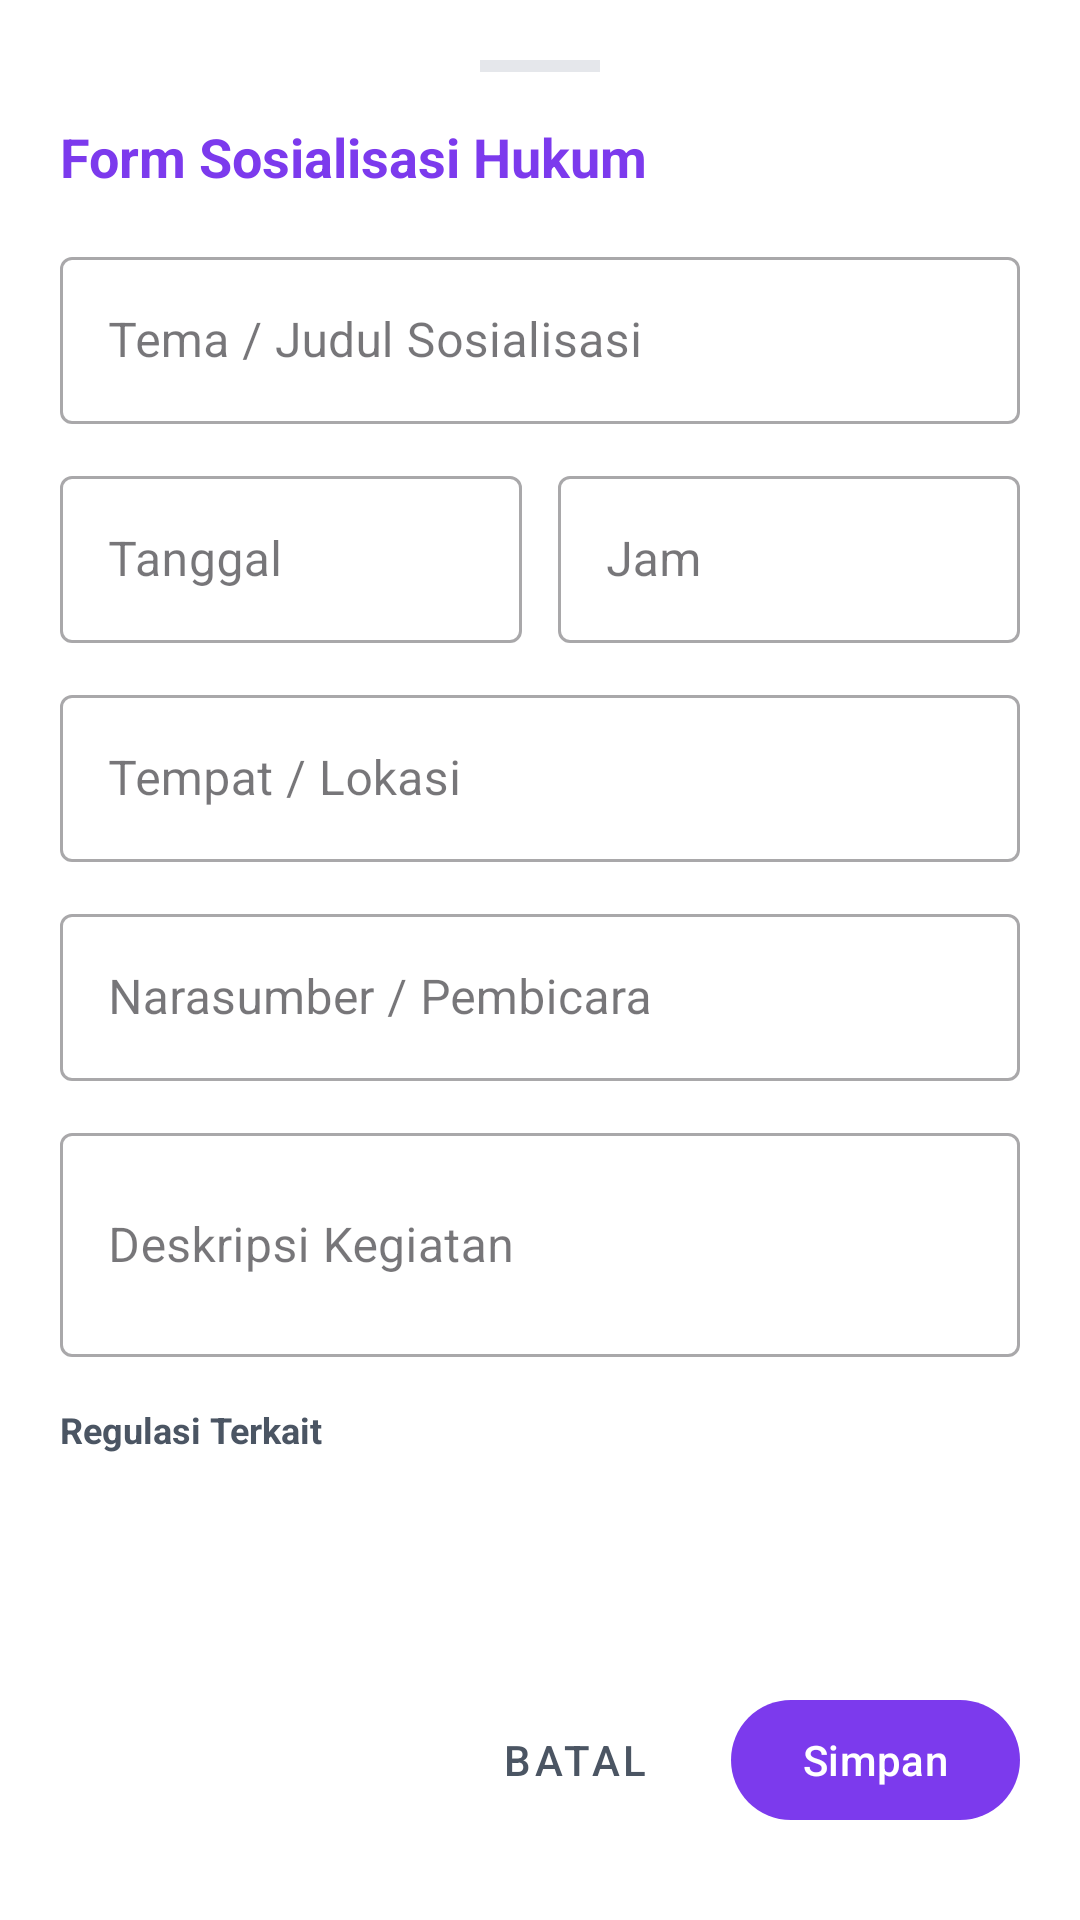

Write the Android layout XML for this screen, with the resource values it uses.
<!-- AndroidManifest.xml: application theme Theme.RazerStoreApps -->
<!-- res/layout/dialog_add_edit_sosialisasi.xml -->
<?xml version="1.0" encoding="utf-8"?>
<androidx.core.widget.NestedScrollView
    xmlns:android="http://schemas.android.com/apk/res/android"
    xmlns:app="http://schemas.android.com/apk/res-auto"
    android:layout_width="match_parent"
    android:layout_height="wrap_content"
    android:background="@color/white"
    android:padding="20dp">

    <LinearLayout
        android:layout_width="match_parent"
        android:layout_height="wrap_content"
        android:orientation="vertical">

        
        <View
            android:layout_width="40dp"
            android:layout_height="4dp"
            android:background="@color/divider"
            android:layout_gravity="center_horizontal"
            android:layout_marginBottom="16dp" />

        <TextView
            android:id="@+id/tvFormTitle"
            android:layout_width="wrap_content"
            android:layout_height="wrap_content"
            android:text="Form Sosialisasi Hukum"
            android:textColor="@color/primary_maroon"
            android:textSize="18sp"
            android:textStyle="bold"
            android:layout_marginBottom="16dp" />

        
        <com.google.android.material.textfield.TextInputLayout
            android:layout_width="match_parent"
            android:layout_height="wrap_content"
            android:hint="Tema / Judul Sosialisasi"
            style="@style/Widget.MaterialComponents.TextInputLayout.OutlinedBox"
            android:layout_marginBottom="12dp">

            <com.google.android.material.textfield.TextInputEditText
                android:id="@+id/etTitle"
                android:layout_width="match_parent"
                android:layout_height="wrap_content"
                android:inputType="textCapWords" />
        </com.google.android.material.textfield.TextInputLayout>

        
        <LinearLayout
            android:layout_width="match_parent"
            android:layout_height="wrap_content"
            android:orientation="horizontal"
            android:layout_marginBottom="12dp">

            
            <com.google.android.material.textfield.TextInputLayout
                android:layout_width="0dp"
                android:layout_height="wrap_content"
                android:layout_weight="1"
                android:hint="Tanggal"
                style="@style/Widget.MaterialComponents.TextInputLayout.OutlinedBox"
                android:layout_marginEnd="6dp">

                <com.google.android.material.textfield.TextInputEditText
                    android:id="@+id/etDate"
                    android:layout_width="match_parent"
                    android:layout_height="wrap_content"
                    android:focusable="false"
                    android:clickable="true"
                    android:inputType="none" />
            </com.google.android.material.textfield.TextInputLayout>

            
            <com.google.android.material.textfield.TextInputLayout
                android:layout_width="0dp"
                android:layout_height="wrap_content"
                android:layout_weight="1"
                android:hint="Jam"
                style="@style/Widget.MaterialComponents.TextInputLayout.OutlinedBox"
                android:layout_marginStart="6dp">

                <com.google.android.material.textfield.TextInputEditText
                    android:id="@+id/etTime"
                    android:layout_width="match_parent"
                    android:layout_height="wrap_content"
                    android:focusable="false"
                    android:clickable="true"
                    android:inputType="none" />
            </com.google.android.material.textfield.TextInputLayout>
        </LinearLayout>

        
        <com.google.android.material.textfield.TextInputLayout
            android:layout_width="match_parent"
            android:layout_height="wrap_content"
            android:hint="Tempat / Lokasi"
            style="@style/Widget.MaterialComponents.TextInputLayout.OutlinedBox"
            android:layout_marginBottom="12dp">

            <com.google.android.material.textfield.TextInputEditText
                android:id="@+id/etLocation"
                android:layout_width="match_parent"
                android:layout_height="wrap_content"
                android:inputType="textCapWords" />
        </com.google.android.material.textfield.TextInputLayout>

        
        <com.google.android.material.textfield.TextInputLayout
            android:layout_width="match_parent"
            android:layout_height="wrap_content"
            android:hint="Narasumber / Pembicara"
            style="@style/Widget.MaterialComponents.TextInputLayout.OutlinedBox"
            android:layout_marginBottom="12dp">

            <com.google.android.material.textfield.TextInputEditText
                android:id="@+id/etSpeaker"
                android:layout_width="match_parent"
                android:layout_height="wrap_content"
                android:inputType="textCapWords" />
        </com.google.android.material.textfield.TextInputLayout>

        
        <com.google.android.material.textfield.TextInputLayout
            android:layout_width="match_parent"
            android:layout_height="wrap_content"
            android:hint="Deskripsi Kegiatan"
            style="@style/Widget.MaterialComponents.TextInputLayout.OutlinedBox"
            android:layout_marginBottom="16dp">

            <com.google.android.material.textfield.TextInputEditText
                android:id="@+id/etDescription"
                android:layout_width="match_parent"
                android:layout_height="wrap_content"
                android:inputType="textMultiLine"
                android:minLines="2" />
        </com.google.android.material.textfield.TextInputLayout>

        
        <TextView
            android:layout_width="wrap_content"
            android:layout_height="wrap_content"
            android:text="Regulasi Terkait"
            android:textColor="@color/text_secondary"
            android:textSize="12sp"
            android:textStyle="bold"
            android:layout_marginBottom="6dp" />

        <Spinner
            android:id="@+id/spinnerRelatedDoc"
            android:layout_width="match_parent"
            android:layout_height="48dp"
            android:background="@drawable/bg_search"
            android:layout_marginBottom="24dp"
            android:spinnerMode="dropdown"
            android:paddingHorizontal="8dp" />

        
        <LinearLayout
            android:layout_width="match_parent"
            android:layout_height="wrap_content"
            android:orientation="horizontal"
            android:gravity="end">

            <com.google.android.material.button.MaterialButton
                android:id="@+id/btnCancel"
                android:layout_width="wrap_content"
                android:layout_height="wrap_content"
                android:text="Batal"
                style="@style/Widget.MaterialComponents.Button.TextButton"
                android:textColor="@color/text_secondary"
                android:layout_marginEnd="8dp" />

            <com.google.android.material.button.MaterialButton
                android:id="@+id/btnSave"
                android:layout_width="wrap_content"
                android:layout_height="wrap_content"
                android:text="Simpan"
                app:backgroundTint="@color/primary_maroon"
                android:textColor="@color/white" />
        </LinearLayout>

    </LinearLayout>

</androidx.core.widget.NestedScrollView>
<!-- resources referenced by this layout -->
<resources>
  <color name="divider">#E5E7EB</color>
  <color name="primary_maroon">#7C3AED</color>
  <color name="text_secondary">#4B5563</color>
  <color name="white">#FFFFFFFF</color>
  <style name="Theme.RazerStoreApps" parent="Base.Theme.RazerStoreApps" />
  <style name="Base.Theme.RazerStoreApps" parent="Theme.Material3.DayNight.NoActionBar">
          
          <item name="colorPrimary">@color/primary_maroon</item>
          <item name="colorPrimaryDark">@color/primary_maroon_dark</item>
          <item name="colorSecondary">@color/secondary_grey</item>
          <item name="android:windowBackground">@color/bg_light</item>
          
          
          <item name="android:navigationBarColor">@color/white</item>
      </style>
  <color name="primary_maroon_dark">#5B21B6</color>
  <color name="secondary_grey">#4B5563</color>
  <color name="bg_light">#F9FAFB</color>
</resources>
